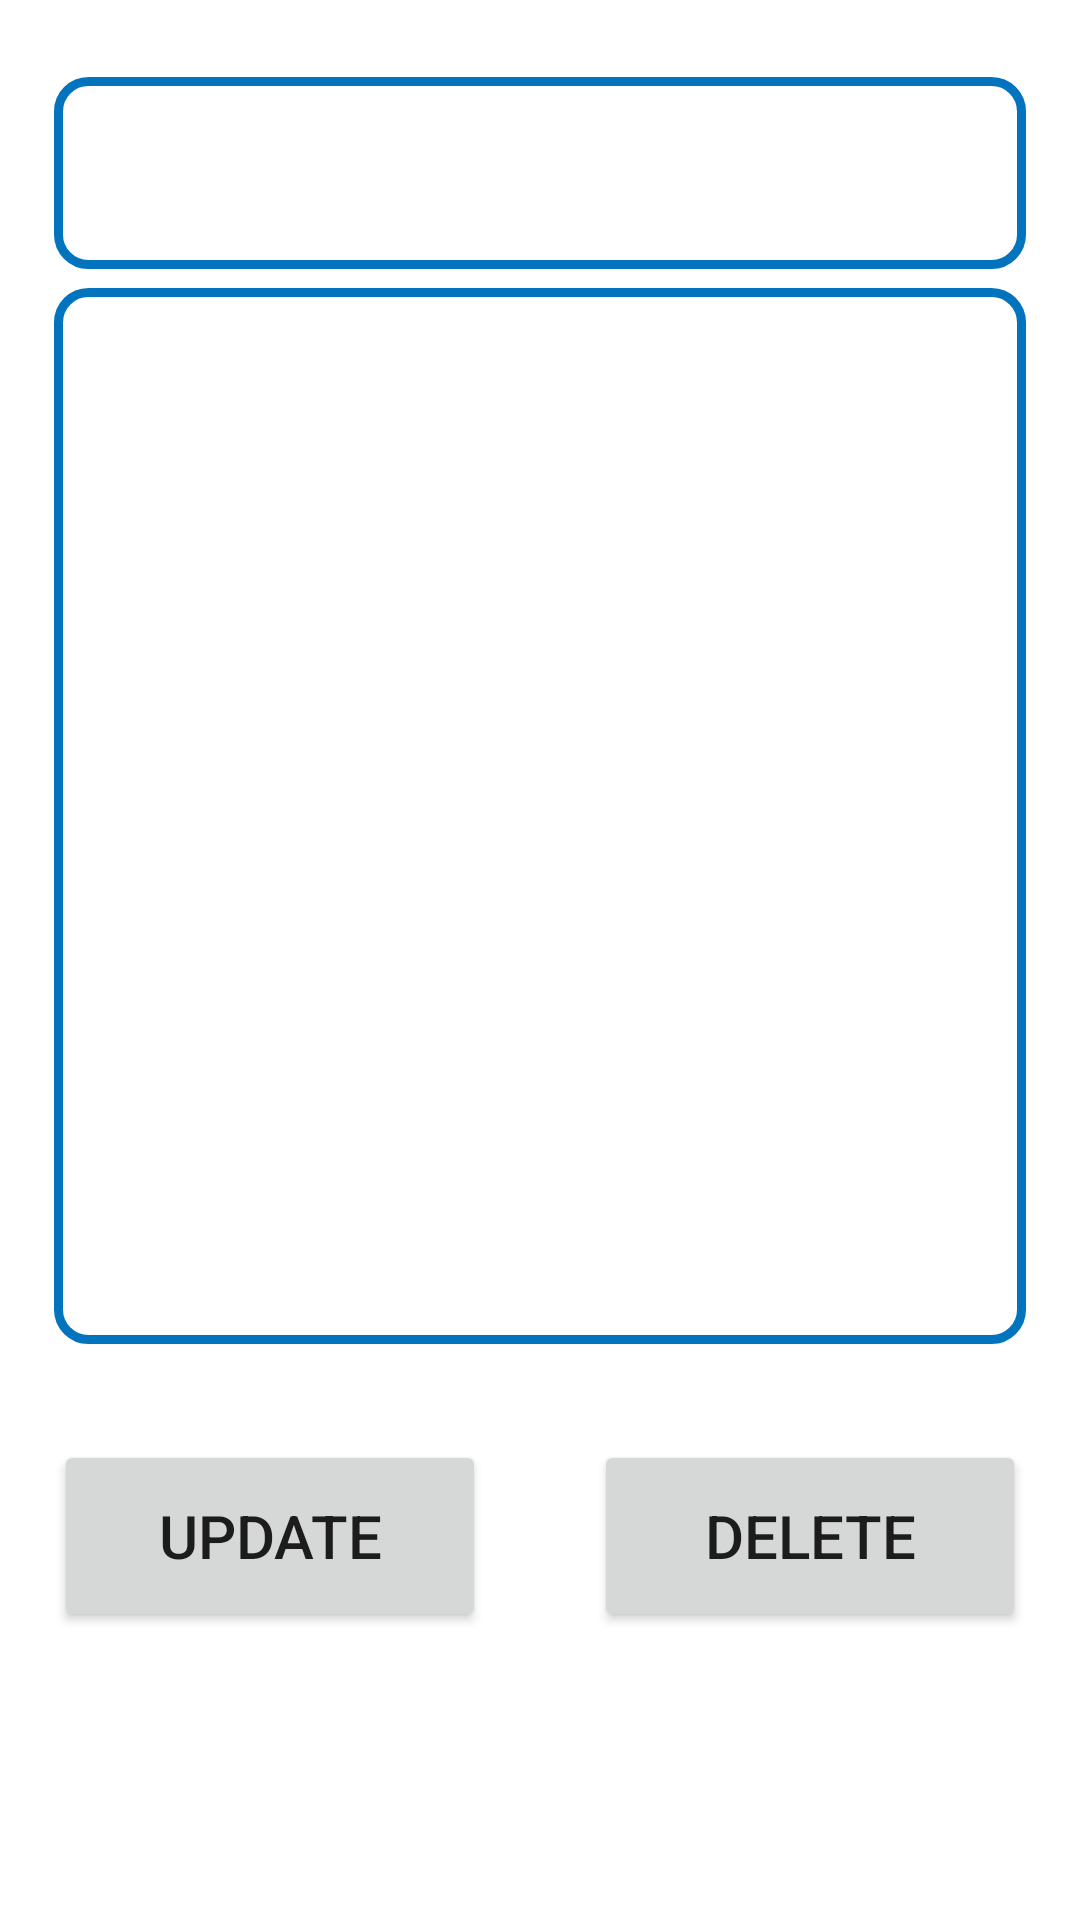

This screen was rendered from an Android layout file. Write that file and the resources it references.
<!-- AndroidManifest.xml: application theme Theme.Task71PSQL -->
<!-- res/layout/activity_update_note.xml -->
<?xml version="1.0" encoding="utf-8"?>
<androidx.constraintlayout.widget.ConstraintLayout
    xmlns:android="http://schemas.android.com/apk/res/android"
    xmlns:tools="http://schemas.android.com/tools"
    xmlns:app="http://schemas.android.com/apk/res-auto"
    android:layout_width="match_parent"
    android:layout_height="match_parent"
    tools:context=".UpdateNote">

  <EditText
      android:id="@+id/addNoteTitle"
      android:layout_width="0dp"
      android:layout_height="0dp"
      android:ems="10"
      android:gravity="start|top"
      android:inputType="textMultiLine"
      android:padding="20dp"
      android:background="@drawable/edit_text_border"
      app:layout_constraintStart_toStartOf="@id/editTextLeft"
      app:layout_constraintEnd_toEndOf="@id/editTextRight"
      app:layout_constraintTop_toBottomOf="@id/noteHeadingTop"
      app:layout_constraintBottom_toTopOf="@id/noteHeadingBot"/>

  <EditText
      android:id="@+id/addNoteContent"
      android:layout_width="0dp"
      android:layout_height="0dp"
      android:ems="10"
      android:gravity="start|top"
      android:inputType="textMultiLine"
      android:paddingLeft="20dp"
      android:paddingTop="10dp"
      android:background="@drawable/edit_text_border"
      app:layout_constraintStart_toStartOf="@id/editTextLeft"
      app:layout_constraintEnd_toEndOf="@id/editTextRight"
      app:layout_constraintTop_toBottomOf="@id/editTextTop"
      app:layout_constraintBottom_toTopOf="@id/editTextBot"/>


  <Button
      android:id="@+id/update"
      android:layout_width="0dp"
      android:layout_height="0dp"
      android:text="Update"
      android:textSize="20sp"
      app:layout_constraintStart_toStartOf="@id/saveBtnLeft"
      app:layout_constraintEnd_toEndOf="@id/saveBtnRight"
      app:layout_constraintTop_toBottomOf="@id/saveBtnTop"
      app:layout_constraintBottom_toTopOf="@id/saveBtnBot"/>

  <Button
      android:id="@+id/delete"
      android:layout_width="0dp"
      android:layout_height="0dp"
      android:text="Delete"
      android:textSize="20sp"
      app:layout_constraintStart_toStartOf="@id/deleteBtnLeft"
      app:layout_constraintEnd_toEndOf="@id/deleteBtnRight"
      app:layout_constraintTop_toBottomOf="@id/saveBtnTop"
      app:layout_constraintBottom_toTopOf="@id/saveBtnBot"/>


  <androidx.constraintlayout.widget.Guideline
      android:id="@+id/noteHeadingTop"
      android:layout_width="wrap_content"
      android:layout_height="wrap_content"
      android:orientation="horizontal"
      app:layout_constraintGuide_percent="0.04"/>

  <androidx.constraintlayout.widget.Guideline
      android:id="@+id/noteHeadingBot"
      android:layout_width="wrap_content"
      android:layout_height="wrap_content"
      android:orientation="horizontal"
      app:layout_constraintGuide_percent="0.14"/>

  <androidx.constraintlayout.widget.Guideline
      android:id="@+id/editTextTop"
      android:layout_width="wrap_content"
      android:layout_height="wrap_content"
      android:orientation="horizontal"
      app:layout_constraintGuide_percent="0.15"/>

  <androidx.constraintlayout.widget.Guideline
      android:id="@+id/editTextBot"
      android:layout_width="wrap_content"
      android:layout_height="wrap_content"
      android:orientation="horizontal"
      app:layout_constraintGuide_percent="0.7"/>

  <androidx.constraintlayout.widget.Guideline
      android:id="@+id/editTextLeft"
      android:layout_width="wrap_content"
      android:layout_height="wrap_content"
      android:orientation="vertical"
      app:layout_constraintGuide_percent="0.05"/>

  <androidx.constraintlayout.widget.Guideline
      android:id="@+id/editTextRight"
      android:layout_width="wrap_content"
      android:layout_height="wrap_content"
      android:orientation="vertical"
      app:layout_constraintGuide_percent="0.95"/>

  <androidx.constraintlayout.widget.Guideline
      android:id="@+id/saveBtnTop"
      android:layout_width="wrap_content"
      android:layout_height="wrap_content"
      android:orientation="horizontal"
      app:layout_constraintGuide_percent="0.75"/>

  <androidx.constraintlayout.widget.Guideline
      android:id="@+id/saveBtnBot"
      android:layout_width="wrap_content"
      android:layout_height="wrap_content"
      android:orientation="horizontal"
      app:layout_constraintGuide_percent="0.85"/>

  <androidx.constraintlayout.widget.Guideline
      android:id="@+id/saveBtnLeft"
      android:layout_width="wrap_content"
      android:layout_height="wrap_content"
      android:orientation="vertical"
      app:layout_constraintGuide_percent="0.05"/>

  <androidx.constraintlayout.widget.Guideline
      android:id="@+id/saveBtnRight"
      android:layout_width="wrap_content"
      android:layout_height="wrap_content"
      android:orientation="vertical"
      app:layout_constraintGuide_percent="0.45"/>

  <androidx.constraintlayout.widget.Guideline
      android:id="@+id/deleteBtnLeft"
      android:layout_width="wrap_content"
      android:layout_height="wrap_content"
      android:orientation="vertical"
      app:layout_constraintGuide_percent="0.55"/>

  <androidx.constraintlayout.widget.Guideline
      android:id="@+id/deleteBtnRight"
      android:layout_width="wrap_content"
      android:layout_height="wrap_content"
      android:orientation="vertical"
      app:layout_constraintGuide_percent="0.95"/>

  </androidx.constraintlayout.widget.ConstraintLayout>
<!-- resources referenced by this layout -->
<resources>
  <!-- drawable edit_text_border (drawable) -->
  <?xml version="1.0" encoding="utf-8"?>
  <shape xmlns:android="http://schemas.android.com/apk/res/android" android:shape="rectangle">
      <stroke
          android:width="3dp"
          android:color="#0274be" />
      <corners android:radius="10dp"/>
  </shape>
  <style name="Theme.Task71PSQL" parent="Theme.MaterialComponents.DayNight.DarkActionBar">
          
          <item name="colorPrimary">@color/purple_500</item>
          <item name="colorPrimaryVariant">@color/purple_700</item>
          <item name="colorOnPrimary">@color/white</item>
          
          <item name="colorSecondary">@color/teal_200</item>
          <item name="colorSecondaryVariant">@color/teal_700</item>
          <item name="colorOnSecondary">@color/black</item>
          
          <item name="android:statusBarColor" tools:targetApi="l">?attr/colorPrimaryVariant</item>
          
      </style>
  <!-- not gathered from this repository: default colours our renderer supplied (Android Studio template values) -->
  <color name="purple_500">#FF6200EE</color>
  <color name="purple_700">#FF3700B3</color>
  <color name="teal_200">#FF03DAC5</color>
  <color name="teal_700">#FF018786</color>
  <color name="black">#FF000000</color>
  <color name="white">#FFFFFFFF</color>
</resources>
